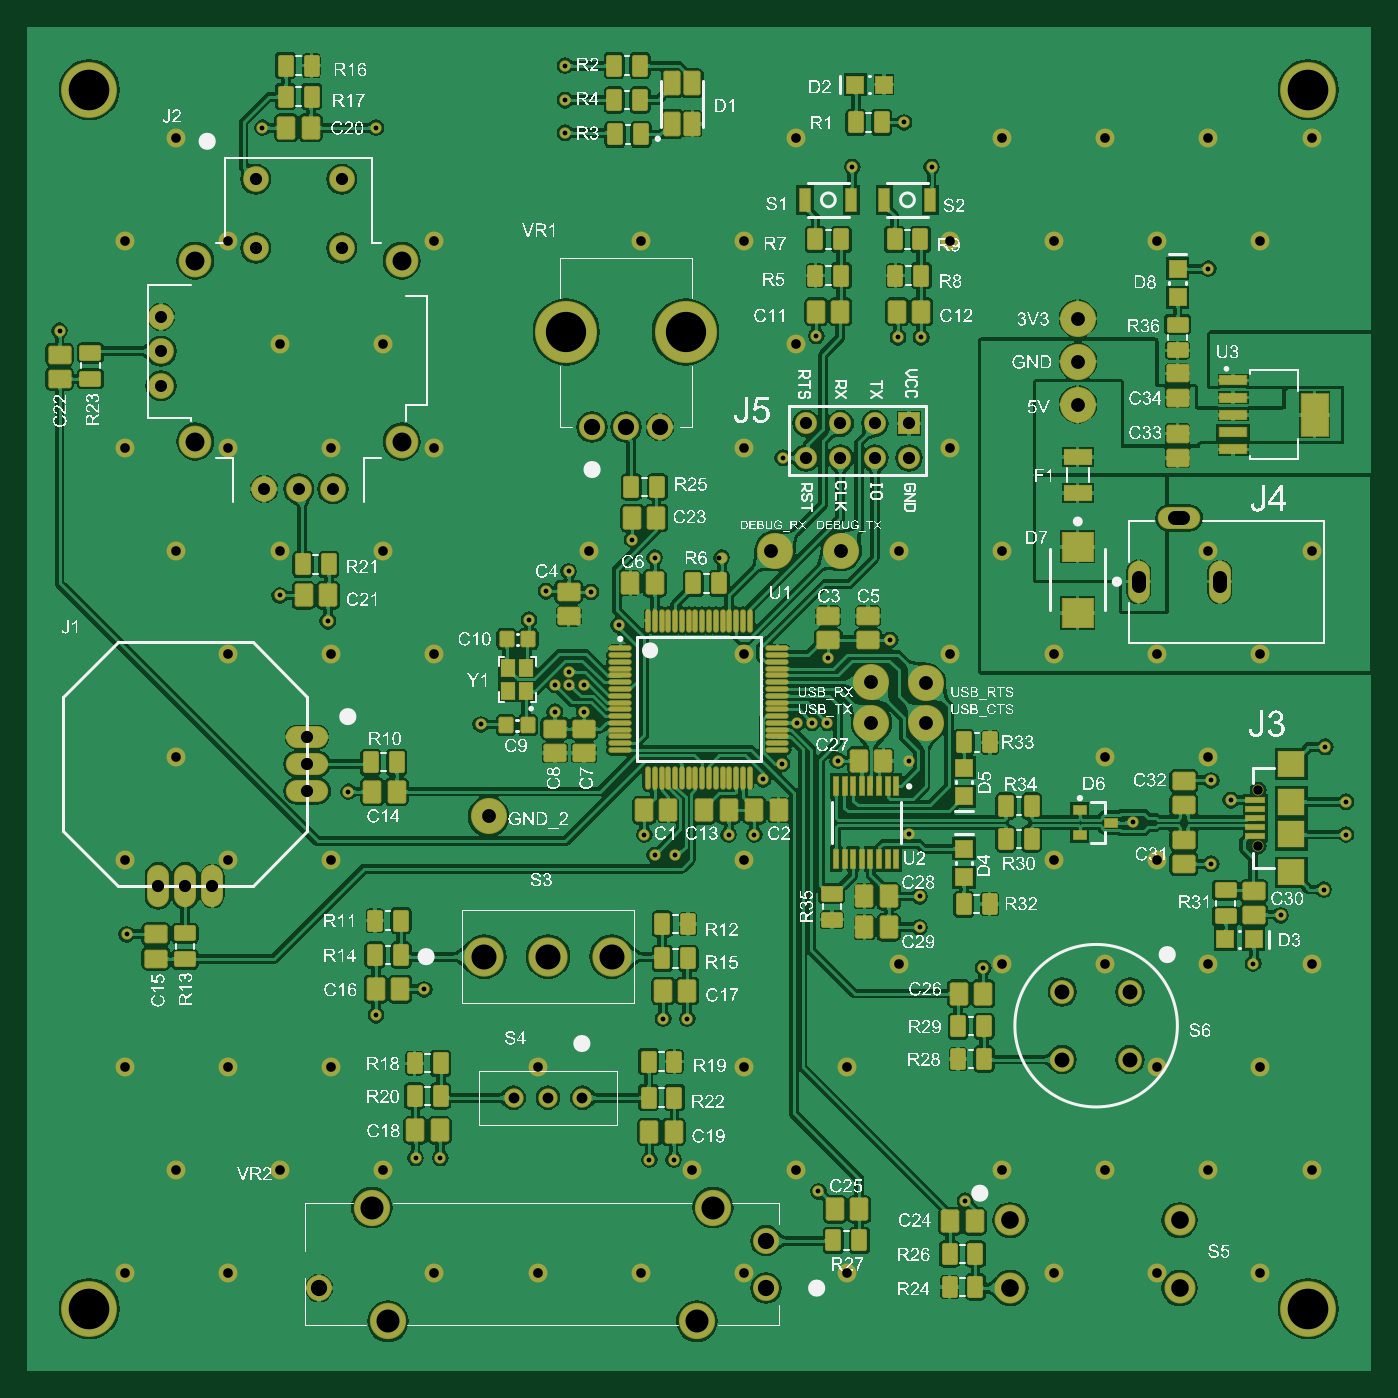
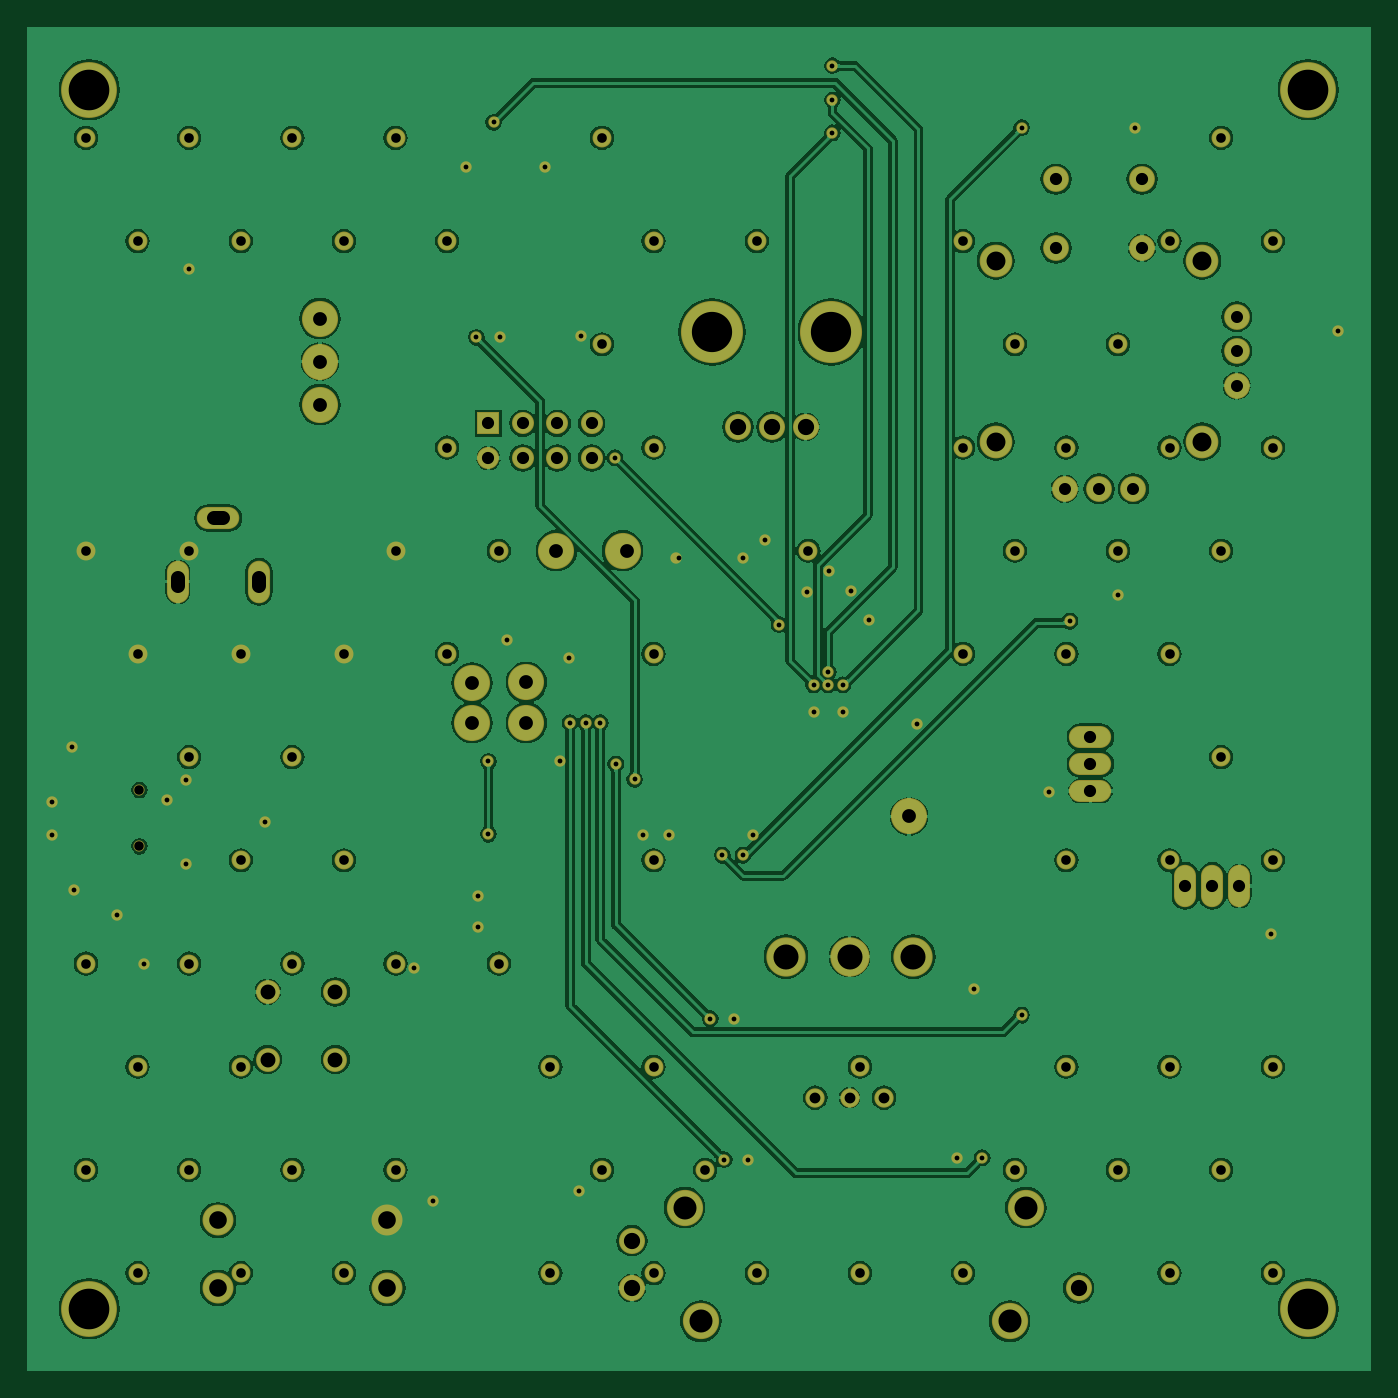
Circuit board: 11 layer files. Board 99.2 x 99.2 mm.
- drill: Dev Board-RectHoles.TXT (232 bytes)
- drill: Dev Board-RoundHoles.TXT (3291 bytes)
- drill: Dev Board-SlotHoles.TXT (196 bytes)
- bottom_copper: Dev Board.GBL (120708 bytes)
- bottom_silk: Dev Board.GBO (269 bytes)
- paste: Dev Board.GBP (267 bytes)
- bottom_mask: Dev Board.GBS (6006 bytes)
- top_copper: Dev Board.GTL (356424 bytes)
- top_silk: Dev Board.GTO (990837 bytes)
- paste: Dev Board.GTP (8646 bytes)
- top_mask: Dev Board.GTS (14380 bytes)

=== drill: Dev Board-RectHoles.TXT ===
M48
;Layer_Color=9474304
;FILE_FORMAT=2:5
INCH
;TYPE=PLATED
T6F00S00C0.03937
;TYPE=NON_PLATED
%
G90
G05
T06
G00X0324689Y0229815
M15
G01Y0232177
M16
G00X0348311Y0229815
M15
G01Y0232177
M16
G00X0337681Y0249500
M15
G01X0335319
M16
M30

=== drill: Dev Board-RoundHoles.TXT ===
M48
;Layer_Color=9474304
;FILE_FORMAT=2:5
INCH
;TYPE=PLATED
T1F00S00C0.01400
T2F00S00C0.02800
T3F00S00C0.03150
T4F00S00C0.03500
T5F00S00C0.03543
T7F00S00C0.04016
T8F00S00C0.04331
T9F00S00C0.04724
T10F00S00C0.05118
T11F00S00C0.05500
T12F00S00C0.06693
T13F00S00C0.07283
T14F00S00C0.11706
;TYPE=NON_PLATED
T15F00S00C0.02756
T16F00S00C0.11811
%
T01
X0030497Y0128497
X0103000Y0105000
X0117000Y0112500
X0114500Y0063500
X0121709Y0063497
X0182497Y0062997
X0189500Y0063000
X0186497Y0103997
X0193524Y0104000
X0190000Y0151500
X0184000
X0261000Y0139500
Y0130500
X0279527Y0118655
X0274250Y0051000
X0231625Y0053750
X0358000Y0120000
X0366000Y0134000
X0378500Y0141500
X0345793Y0148997
X0351500Y0167500
X0345796Y0173259
X0322997Y0160997
X0385000Y0157500
Y0167000
X0379000Y0183000
X0258000Y0178750
X0237250Y0179000
X0234250Y0190000
X0229750
X0225466Y0189998
X0221000Y0178000
X0215500Y0173500
X0213000Y0157500
X0205500
X0181000
X0163500Y0193250
Y0201000
X0159250
Y0204750
X0173500Y0218500
X0165500Y0228000
X0159000Y0234000
X0177500Y0243250
X0184000Y0238000
X0202725
X0221250Y0267000
X0231000Y0302500
X0254743Y0302000
X0261500
X0252500Y0214000
X0234500Y0208750
X0258000Y0157625
X0155000Y0193250
Y0201000
X0147500Y0220000
X0152500Y0228262
X0133500Y0189500
X0094997Y0169997
X0089000Y0219500
X0074997Y0226997
X0010997Y0303997
X0070000Y0363000
X0103000
X0158000Y0361500
Y0371000
Y0381000
X0241497Y0351497
X0264500Y0351500
X0256500Y0364500
X0345000Y0322000
T02
X0030000Y0030000
X0060000
X0075000Y0060000
X0105000
X0120000Y0030000
X0150000
Y0090000
X0090000
X0060000
X0030000
X0045000Y0060000
X0060000Y0150000
X0090000
X0030000
X0210000
Y0090000
X0240000
X0255000Y0120000
X0285000
X0300000Y0150000
X0285000Y0060000
X0300000Y0030000
X0240000
X0210000
X0180000
X0195000Y0060000
X0225000
X0315000
X0345000
X0375000
X0360000Y0090000
X0330000
X0345000Y0120000
X0375000
X0315000
X0330000Y0150000
Y0030000
X0360000
X0345000Y0180000
X0315000
X0330000Y0210000
X0360000
X0375000Y0240000
X0345000
X0285000
X0255000
X0270000Y0270000
Y0210000
X0300000
X0210000
Y0270000
X0225000Y0300000
X0165000Y0240000
X0105000
X0075000
X0045000
X0060000Y0270000
X0090000
X0120000
X0105000Y0300000
X0075000
X0030000Y0270000
X0060000Y0210000
X0090000
X0120000
X0045000Y0180000
X0060000Y0330000
X0030000
X0045000Y0360000
X0120000Y0330000
X0180000
X0210000
X0225000Y0360000
X0285000
X0300000Y0330000
X0270000
X0330000
X0360000
X0375000Y0360000
X0345000
X0315000
T03
X0143000Y0081000
X0153000
X0163000
T04
X0070500Y0258000
X0080500
X0090500
X0040500Y0288000
Y0298000
Y0308000
T05
X0039693Y0142567
X0047567
X0055441
X0228000Y0267000
Y0277000
X0238000
X0248000
X0258000
Y0267000
X0248000
X0238000
X0083000Y0185874
Y0178000
Y0170126
X0093000Y0328000
Y0348000
X0068000
Y0328000
T07
X0247000Y0190000
Y0201750
X0262750Y0201500
Y0190000
X0238250Y0240000
X0217750
X0307000Y0282500
Y0295000
Y0307500
X0135750Y0162750
T08
X0302500Y0092087
Y0111772
X0322185
Y0092087
T09
X0086421Y0025646
X0216342
Y0039425
X0185500Y0276000
X0175657
X0165815
T10
X0287394Y0025679
Y0045365
X0336606
Y0025679
T11
X0050500Y0271750
X0110500
Y0324250
X0050500
T12
X0106500Y0016000
X0101776Y0049071
X0200988
X0196264Y0016000
T13
X0134496Y0122000
X0153000
X0171504
T14
X0158335Y0303559
X0192980
T15
X0359449Y0154104
Y0170443
T16
X0019685Y0019685
X0374016
X0019685Y0374016
X0374016
M30

=== drill: Dev Board-SlotHoles.TXT (196 bytes, source withheld) ===
=== bottom_copper: Dev Board.GBL (120708 bytes, source omitted) ===
=== bottom_silk: Dev Board.GBO ===
G04*
G04 #@! TF.GenerationSoftware,Altium Limited,Altium Designer,20.1.11 (218)*
G04*
G04 Layer_Color=32896*
%FSAX25Y25*%
%MOIN*%
G70*
G04*
G04 #@! TF.SameCoordinates,92D186D9-550C-4F16-BB26-844B56446FD3*
G04*
G04*
G04 #@! TF.FilePolarity,Positive*
G04*
G01*
G75*
M02*

=== paste: Dev Board.GBP ===
G04*
G04 #@! TF.GenerationSoftware,Altium Limited,Altium Designer,20.1.11 (218)*
G04*
G04 Layer_Color=128*
%FSAX25Y25*%
%MOIN*%
G70*
G04*
G04 #@! TF.SameCoordinates,92D186D9-550C-4F16-BB26-844B56446FD3*
G04*
G04*
G04 #@! TF.FilePolarity,Positive*
G04*
G01*
G75*
M02*

=== bottom_mask: Dev Board.GBS (6006 bytes, source omitted) ===
=== top_copper: Dev Board.GTL (356424 bytes, source omitted) ===
=== top_silk: Dev Board.GTO (990837 bytes, source omitted) ===
=== paste: Dev Board.GTP (8646 bytes, source omitted) ===
=== top_mask: Dev Board.GTS (14380 bytes, source omitted) ===
